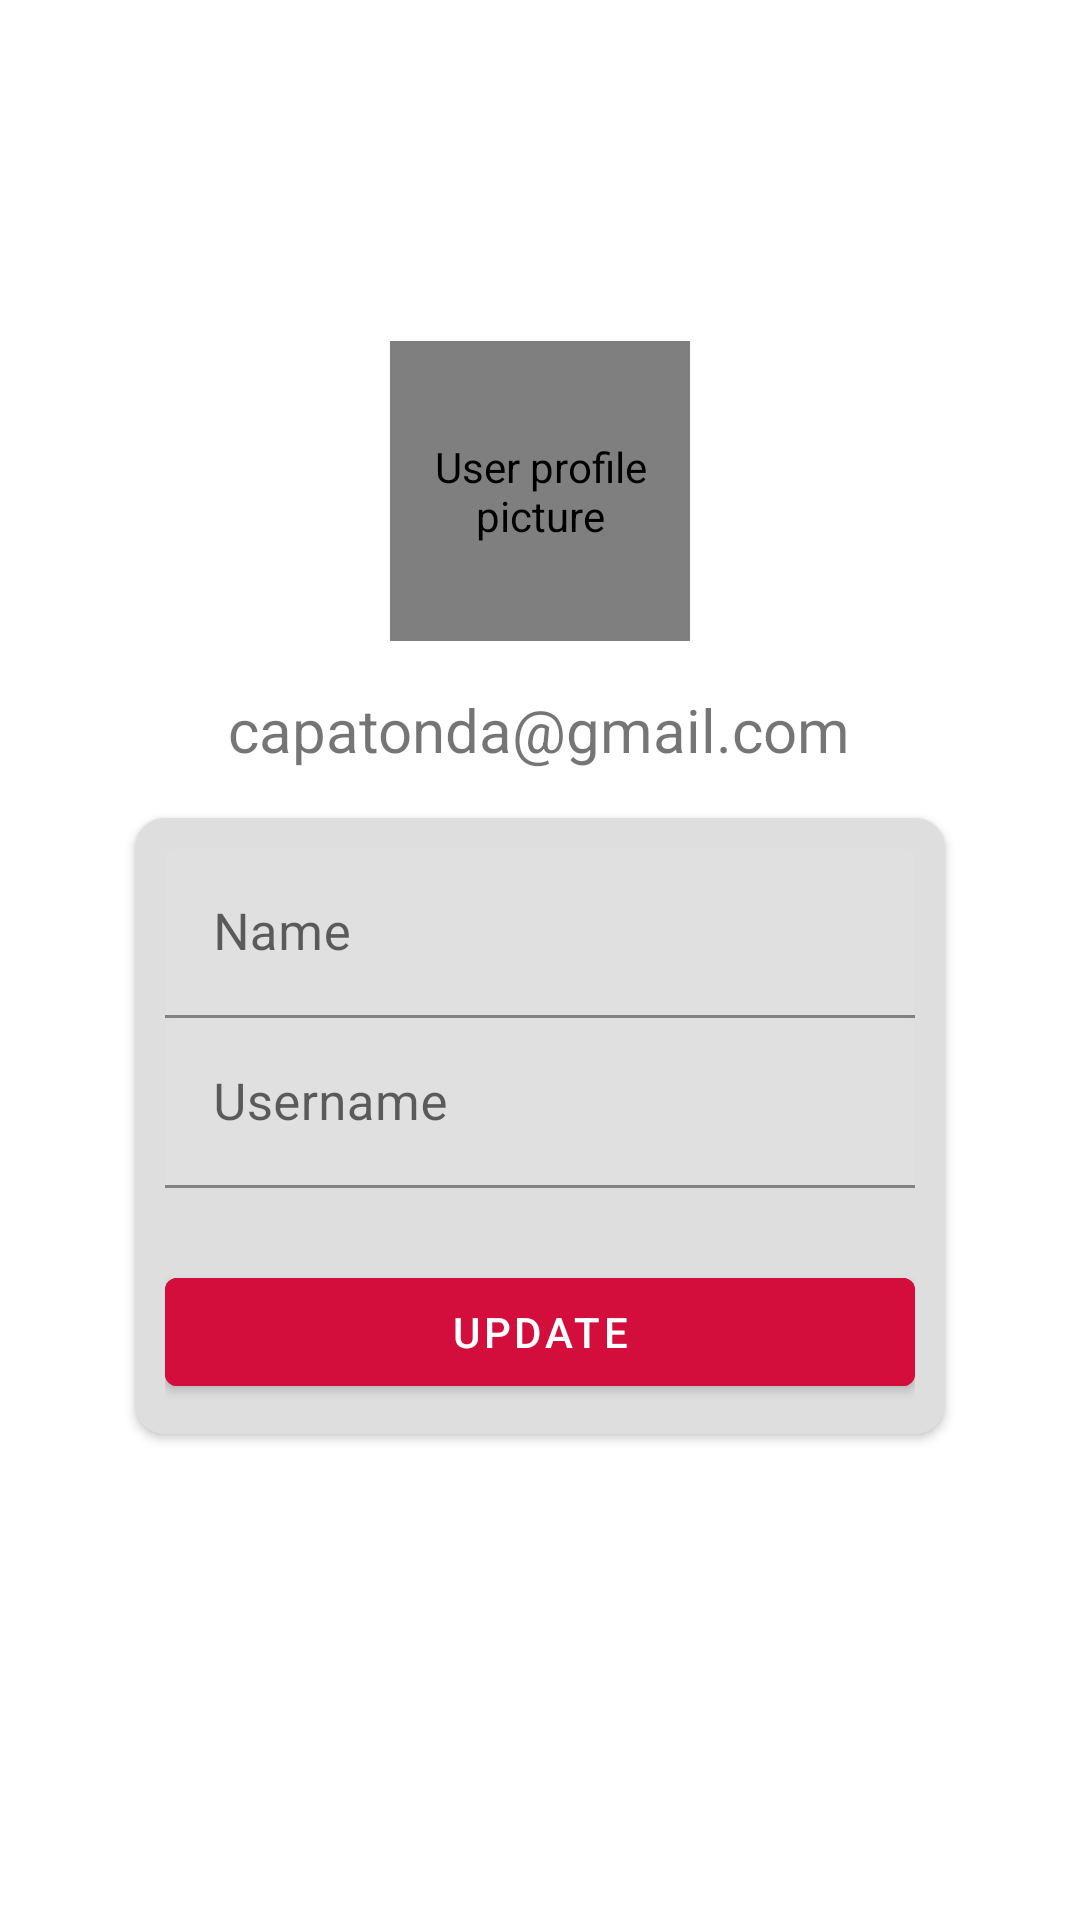

Android layout source for this screen:
<!-- AndroidManifest.xml: application theme Theme.MattatoyoMNG -->
<!-- res/layout/fragment_update_profile.xml -->
<?xml version="1.0" encoding="utf-8"?>
<LinearLayout xmlns:android="http://schemas.android.com/apk/res/android"
	xmlns:tools="http://schemas.android.com/tools"
	xmlns:app="http://schemas.android.com/apk/res-auto"
	android:layout_width="match_parent"
	android:layout_height="match_parent"
	android:orientation="vertical"
	android:gravity="center"
	android:padding="20dp"
	tools:context=".fragments.UpdateProfileFragment">

	<de.hdodenhof.circleimageview.CircleImageView
		android:id="@+id/userUpdateProfilePicIV"
		android:src="@drawable/user_white_80"
		android:layout_width="100dp"
		android:layout_height="100dp"
		android:layout_marginTop="@dimen/default_margin"
		android:layout_marginBottom="@dimen/default_margin"
		app:civ_circle_background_color="#DEDDDD"
		android:backgroundTintMode="add"
		android:contentDescription="@string/user_profile_picture" />

	<TextView
		android:id="@+id/profileEmailTV"
		android:layout_width="wrap_content"
		android:layout_height="wrap_content"
		android:text="capatonda@gmail.com"
		android:textSize="20sp"
		android:layout_marginBottom="@dimen/default_margin"/>

	<androidx.cardview.widget.CardView
		android:layout_width="match_parent"
		android:layout_height="wrap_content"
		android:layout_marginStart="25dp"
		android:layout_marginEnd="25dp"
		android:elevation="10dp"
		app:cardCornerRadius="10dp"
		android:backgroundTint="#DEDDDD">

		<LinearLayout
			android:layout_width="match_parent"
			android:layout_height="wrap_content"
			android:orientation="vertical"
			android:padding="10dp"
			android:background="#DEDEDE">

			<com.google.android.material.textfield.TextInputLayout
				android:layout_width="match_parent"
				android:layout_height="wrap_content"
				android:inputType="textCapSentences">

				<androidx.appcompat.widget.AppCompatEditText
					android:id="@+id/profileNameET"
					android:layout_width="match_parent"
					android:layout_height="wrap_content"
					android:hint="@string/name"
					android:inputType="textEmailAddress"
					android:textSize="@dimen/default_text_size" />
			</com.google.android.material.textfield.TextInputLayout>

			<com.google.android.material.textfield.TextInputLayout
				android:layout_width="match_parent"
				android:layout_height="wrap_content">

				<androidx.appcompat.widget.AppCompatEditText
					android:id="@+id/profileUsernameET"
					android:layout_width="match_parent"
					android:layout_height="wrap_content"
					android:hint="@string/username"
					android:inputType="textEmailAddress"
					android:textSize="@dimen/default_text_size" />
			</com.google.android.material.textfield.TextInputLayout>


			<Button
				android:id="@+id/updateProfileBTN"
				android:layout_width="match_parent"
				android:layout_height="wrap_content"
				android:layout_marginTop="24dp"
				android:backgroundTint="@color/matta_red"
				android:text="@string/update"
				android:textColor="@color/white" />


		</LinearLayout>

	</androidx.cardview.widget.CardView>

	<ProgressBar
		android:id="@+id/profilePB"
		style="?android:attr/progressBarStyle"
		android:visibility="invisible"
		android:layout_width="wrap_content"
		android:layout_height="wrap_content"
		android:layout_gravity="center"
		android:layout_marginTop="@dimen/default_margin" />

</LinearLayout>
<!-- resources referenced by this layout -->
<resources>
  <color name="matta_red">#D30D3C</color>
  <color name="white">#FFFFFFFF</color>
  <dimen name="default_margin">16dp</dimen>
  <dimen name="default_text_size">17sp</dimen>
  <string name="name">Name</string>
  <string name="update">Update</string>
  <string name="user_profile_picture">User profile picture</string>
  <string name="username">Username</string>
  <style name="Theme.MattatoyoMNG" parent="Theme.MaterialComponents.Light.DarkActionBar">
          
          
  		<item name="colorPrimary">@color/colorPrimary</item>
  		<item name="colorPrimaryVariant">@color/colorPrimaryDark</item>
  		<item name="colorOnPrimary">@color/colorOnPrimary</item>
  		
  		<item name="colorSecondary">@color/colorSecondary</item>
  		<item name="colorSecondaryVariant">@color/colorSecondaryDark</item>
  		<item name="colorOnSecondary">@color/colorOnSecondary</item>
  		
  		<item name="android:statusBarColor">?attr/colorPrimaryVariant</item>
  		
      </style>
  <color name="colorPrimary">@color/matta_red</color>
  <color name="colorPrimaryDark">#93092a</color>
  <color name="colorOnPrimary">@color/white</color>
  <color name="colorSecondary">@color/matta_blue</color>
  <color name="colorSecondaryDark">@color/matta_blue_dark</color>
  <color name="colorOnSecondary">#ccc</color>
  <color name="matta_blue">#3F51B5</color>
  <color name="matta_blue_dark">#283593</color>
</resources>
